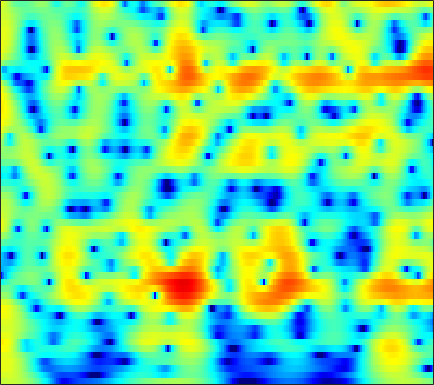

Values plotted in this chart, from the file beside it:
3.0341, 3.1738, 3.3024, 3.3638, 3.3643, 3.3051, 3.176, 3.0329, 2.7814, 2.4595, 2.0655, 1.7205, 1.1924, 0.58555, 0.076166, -0.67686, -1.5187, -2.2127, -3.2271, -4.3551, -5.6086, -6.643, -8.1537, -9.8227
3.938, 4.027, 4.072, 4.029, 3.94, 3.745, 3.462, 3.193, 2.756, 2.232, 1.62, 1.104, 0.3412, -0.5052, -1.194, -2.181, -3.244, -4.088, -5.273, -6.519, -7.813, -8.805, -10.13, -11.43
4.681, 4.744, 4.738, 4.623, 4.464, 4.154, 3.729, 3.332, 2.696, 1.934, 1.04, 0.2815, -0.8525, -2.133, -3.189, -4.725, -6.392, -7.704, -9.468, -11.1, -12.36, -12.94, -13.19, -13.01
4.689, 4.799, 4.827, 4.718, 4.549, 4.208, 3.737, 3.298, 2.6, 1.769, 0.8047, -0.01088, -1.23, -2.61, -3.766, -5.489, -7.445, -9.064, -11.36, -13.45, -14.56, -14.39, -13.28, -11.92
4.555, 4.658, 4.63, 4.424, 4.159, 3.667, 3.034, 2.479, 1.654, 0.7612, -0.1613, -0.8536, -1.751, -2.593, -3.183, -3.903, -4.542, -4.96, -5.421, -5.755, -5.952, -6.012, -5.988, -5.873
5.903, 5.87, 5.618, 5.115, 4.567, 3.59, 2.314, 1.147, -0.7013, -2.849, -5.117, -6.58, -7.559, -7.272, -6.662, -5.829, -5.196, -4.88, -4.647, -4.578, -4.613, -4.673, -4.758, -4.788
6.399, 6.359, 6.096, 5.579, 5.011, 3.991, 2.641, 1.387, -0.6362, -3.057, -5.655, -7.213, -7.799, -6.941, -6.089, -5.205, -4.743, -4.68, -4.967, -5.673, -6.824, -7.992, -9.973, -12.19
4.707, 4.837, 4.832, 4.629, 4.354, 3.835, 3.165, 2.583, 1.735, 0.8605, 0.02175, -0.5533, -1.227, -1.808, -2.214, -2.762, -3.378, -3.92, -4.79, -5.881, -7.217, -8.379, -10.09, -11.7
3.674, 3.903, 4.044, 4.015, 3.893, 3.61, 3.208, 2.841, 2.281, 1.666, 1.012, 0.5004, -0.1935, -0.898, -1.434, -2.16, -2.909, -3.483, -4.263, -5.051, -5.837, -6.399, -7.072, -7.589
4.123, 4.262, 4.318, 4.23, 4.074, 3.758, 3.326, 2.935, 2.331, 1.649, 0.8979, 0.3039, -0.5126, -1.341, -1.96, -2.766, -3.545, -4.11, -4.83, -5.533, -6.239, -6.776, -7.504, -8.215
5.249, 5.233, 5.106, 4.853, 4.579, 4.1, 3.49, 2.954, 2.124, 1.17, 0.1071, -0.7553, -1.985, -3.26, -4.192, -5.301, -6.162, -6.602, -6.957, -7.159, -7.399, -7.708, -8.426, -9.588
5.741, 5.647, 5.402, 5.012, 4.617, 3.961, 3.154, 2.455, 1.396, 0.1767, -1.222, -2.434, -4.369, -6.824, -9.214, -13.55, -18.25, -16.87, -12.38, -9.376, -7.505, -6.6, -5.948, -5.833
4.056, 4.053, 3.826, 3.344, 2.813, 1.885, 0.7371, -0.2463, -1.589, -2.898, -4.054, -4.825, -5.763, -6.781, -7.624, -8.637, -9.021, -8.605, -7.275, -5.611, -4.093, -3.122, -1.987, -1.098
1.012, 1.157, 1.014, 0.475, -0.204, -1.537, -3.49, -5.501, -9.204, -14.46, -16.05, -12.82, -9.308, -7.176, -6.115, -5.104, -4.307, -3.752, -3.055, -2.347, -1.616, -1.077, -0.3118, 0.5981
-1.047, -0.9333, -0.8948, -1.06, -1.361, -2.066, -3.093, -4.117, -5.614, -6.836, -7.083, -6.495, -5.186, -3.97, -3.201, -2.483, -2.083, -1.953, -1.972, -2.151, -2.37, -2.401, -2.171, -1.409
-5.738, -5.103, -4.016, -2.989, -2.362, -1.747, -1.364, -1.189, -1.059, -0.9235, -0.7315, -0.5256, -0.2664, -0.05121, 0.03391, 0.01904, -0.2501, -0.6981, -1.666, -3.304, -6.08, -9.62, -22.08, -11.6
-17.41, -12.73, -8.992, -6.591, -5.278, -3.883, -2.837, -2.184, -1.474, -0.919, -0.4564, -0.1924, 0.04029, 0.1929, 0.2035, 0.09875, -0.1394, -0.4206, -0.9468, -1.609, -2.327, -2.666, -2.671, -2.061
-9.88, -9.527, -8.761, -7.842, -7.132, -6.163, -5.185, -4.459, -3.524, -2.69, -2.016, -1.632, -1.269, -1.034, -0.9776, -1.036, -1.169, -1.278, -1.386, -1.351, -1.153, -0.8646, -0.1488, 0.6714
-9.12, -9.433, -10.05, -10.63, -10.76, -10.19, -8.705, -7.351, -5.642, -4.186, -3.107, -2.524, -2.033, -1.941, -2.068, -2.518, -3.265, -3.916, -4.644, -4.775, -3.923, -2.855, -1.246, 0.5159
-8.34, -9.182, -11.26, -15.18, -20.48, -21.31, -13.41, -9.833, -6.739, -4.671, -3.317, -2.643, -2.169, -2.223, -2.574, -3.528, -5.267, -7.352, -12.25, -24.39, -12.79, -7.402, -3.041, -0.235
-5.028, -5.437, -6.109, -6.756, -7.043, -6.963, -6.317, -5.662, -4.669, -3.756, -3.008, -2.604, -2.313, -2.223, -2.357, -2.744, -3.303, -3.773, -4.272, -4.276, -3.518, -2.624, -1.144, 0.4754
-1.417, -1.77, -2.266, -2.754, -3.075, -3.387, -3.51, -3.494, -3.345, -3.076, -2.732, -2.491, -2.228, -2.025, -1.965, -1.992, -2.079, -2.15, -2.176, -2.057, -1.701, -1.253, -0.5736, 0.36
2.006, 1.464, 0.6058, -0.3935, -1.232, -2.382, -3.45, -3.993, -4.237, -3.885, -3.197, -2.624, -1.929, -1.502, -1.319, -1.31, -1.565, -1.893, -2.446, -3.001, -3.346, -3.192, -2.364, -1.221
4.925, 4.231, 3.016, 1.388, -0.2023, -3.065, -7.457, -12.78, -16.24, -8.804, -4.769, -2.882, -1.259, -0.3592, -0.06523, -0.1213, -0.7282, -1.599, -3.51, -6.735, -12.88, -18.85, -10.22, -4.579
4.986, 4.451, 3.493, 2.239, 1.106, -0.6357, -2.486, -3.607, -4.139, -3.494, -2.344, -1.483, -0.5922, -0.002674, 0.2062, 0.1697, -0.2257, -0.7636, -1.786, -3.015, -4.125, -4.41, -3.715, -2.52
3.686, 3.439, 2.951, 2.31, 1.763, 1.001, 0.2866, -0.1713, -0.5976, -0.7969, -0.7929, -0.6995, -0.5165, -0.3119, -0.1878, -0.09842, -0.1029, -0.1698, -0.3259, -0.5327, -0.6784, -0.8141, -0.8484, -0.908
3.005, 2.929, 2.676, 2.271, 1.881, 1.28, 0.636, 0.1374, -0.5035, -1.05, -1.427, -1.575, -1.54, -1.298, -1.012, -0.5541, -0.1052, 0.1887, 0.4944, 0.6825, 0.753, 0.7351, 0.5174, 0.2022
2.684, 2.648, 2.433, 2.034, 1.609, 0.8694, -0.0831, -0.9359, -2.277, -3.817, -5.344, -6.119, -6.085, -4.867, -3.619, -1.994, -0.6135, 0.2236, 1.086, 1.688, 2.011, 2.13, 2.058, 1.75
1.499, 1.46, 1.256, 0.8743, 0.4558, -0.3006, -1.364, -2.394, -4.235, -6.913, -11.27, -17.03, -17.39, -9.688, -6.209, -3.123, -0.9838, 0.217, 1.411, 2.231, 2.736, 2.913, 2.992, 2.785
-1.041, -1.032, -1.131, -1.378, -1.641, -2.095, -2.656, -3.136, -3.831, -4.529, -5.063, -5.182, -4.748, -3.659, -2.603, -1.152, 0.1517, 0.9862, 1.873, 2.493, 2.906, 3.03, 3.049, 2.856
-4.243, -4.043, -3.984, -4.153, -4.391, -4.74, -4.913, -4.872, -4.525, -3.927, -3.165, -2.512, -1.608, -0.647, 0.05071, 0.9286, 1.707, 2.193, 2.697, 3.036, 3.175, 3.208, 3.018, 2.72
-6.909, -6.251, -6.096, -6.72, -7.755, -9.869, -11.97, -11.7, -8.78, -5.672, -3.216, -1.756, -0.1919, 1.016, 1.726, 2.466, 2.991, 3.255, 3.453, 3.496, 3.373, 3.209, 2.881, 2.419
-5.499, -4.896, -4.74, -5.348, -6.339, -8.398, -10.41, -10.07, -7.062, -3.901, -1.429, 0.01023, 1.457, 2.48, 3.002, 3.437, 3.58, 3.521, 3.257, 2.818, 2.297, 1.831, 1.366, 0.859
-1.727, -1.443, -1.242, -1.232, -1.283, -1.302, -1.179, -0.8578, -0.1586, 0.7603, 1.698, 2.315, 2.963, 3.355, 3.482, 3.366, 2.915, 2.349, 1.276, -0.1911, -1.801, -3.111, -4.17, -4.343
0.4228, 0.5194, 0.6039, 0.6904, 0.778, 0.9655, 1.255, 1.535, 1.976, 2.43, 2.841, 3.067, 3.251, 3.214, 3.025, 2.497, 1.63, 0.6943, -1.024, -3.519, -7.26, -11.95, -27.64, -14.63
1.144, 0.8155, 0.3708, 0.06816, 0.01514, 0.2113, 0.7185, 1.181, 1.814, 2.36, 2.754, 2.945, 3.005, 2.855, 2.572, 2.012, 1.214, 0.4621, -0.7464, -2.132, -3.684, -4.648, -5.552, -5.625
1.435, 0.07269, -2.243, -4.745, -5.691, -4.45, -2.155, -0.6186, 0.9412, 1.996, 2.618, 2.853, 2.874, 2.634, 2.318, 1.746, 1.055, 0.5194, -0.1844, -0.7476, -1.232, -1.333, -1.53, -1.399
3.061, 1.357, -1.704, -5.657, -7.548, -5.376, -2.182, -0.4525, 1.088, 1.972, 2.36, 2.352, 2.047, 1.41, 0.7579, -0.3191, -1.505, -2.359, -3.154, -3.383, -2.901, -2.435, -1.496, -0.6809
5.088, 4.267, 3.149, 2.165, 1.658, 1.349, 1.332, 1.396, 1.406, 1.24, 0.8247, 0.3332, -0.574, -1.827, -3.059, -5.157, -8.087, -11.21, -16.97, -16.06, -10.46, -7.562, -4.837, -2.986
5.984, 5.516, 4.833, 4.122, 3.583, 2.883, 2.16, 1.604, 0.7951, -0.1253, -1.209, -2.098, -3.442, -4.957, -6.157, -7.893, -9.777, -11.16, -12.41, -11.95, -10.04, -8.031, -6.072, -4.332
6.51, 6.134, 5.506, 4.765, 4.128, 3.193, 2.129, 1.243, -0.06472, -1.551, -3.206, -4.571, -6.503, -8.388, -9.508, -10.54, -10.72, -10.43, -9.621, -8.583, -7.186, -6.336, -4.973, -3.885
6.838, 6.441, 5.757, 4.908, 4.17, 3.037, 1.755, 0.6663, -0.9582, -2.828, -5.043, -7.001, -10.27, -14.66, -19.77, -23.02, -16.6, -13.31, -10.22, -7.853, -6.119, -4.99, -3.753, -2.864
6.789, 6.28, 5.439, 4.417, 3.553, 2.248, 0.8287, -0.3263, -1.995, -3.818, -5.784, -7.363, -9.624, -11.88, -13.13, -13.63, -12.21, -10.55, -8.293, -6.405, -4.736, -3.567, -2.466, -1.506
6.425, 5.687, 4.546, 3.242, 2.176, 0.6903, -0.9024, -2.125, -3.812, -5.495, -7.059, -8.19, -9.284, -9.847, -9.993, -9.425, -8.39, -7.382, -5.936, -4.426, -2.908, -2.084, -0.8737, 0.05735
5.53, 4.431, 2.836, 1.112, -0.2793, -2.159, -4.138, -5.568, -7.375, -9.123, -11.16, -12.72, -14.7, -15.2, -14, -11.35, -8.856, -7.172, -5.231, -3.437, -2.037, -0.9193, 0.3005, 1.31
3.131, 1.593, -0.5078, -2.662, -4.503, -7.379, -10.65, -12.81, -14.03, -14.16, -14.78, -16.16, -19.51, -20.51, -17.18, -12.31, -9.12, -7.344, -5.449, -4.061, -2.695, -1.58, -0.255, 1.222
-2.409, -4.98, -6.669, -7.309, -8.097, -10.37, -14.54, -18.92, -18.25, -14.35, -11.97, -11.16, -10.41, -9.674, -8.931, -7.909, -7.024, -6.651, -6.541, -6.763, -6.669, -6.492, -4.085, -1.3
-5.495, -9.88, -9.657, -7.203, -6.304, -6.179, -6.464, -6.766, -6.939, -6.805, -6.524, -6.285, -5.996, -5.777, -5.555, -5.573, -5.74, -6.111, -7.285, -9.495, -14.22, -18.2, -9.776, -3.827
1.831, 0.6758, -0.4675, -1.132, -1.542, -2.051, -2.533, -2.925, -3.495, -4.053, -4.624, -4.992, -5.434, -5.752, -5.83, -5.922, -5.91, -5.846, -5.806, -5.558, -5.106, -4.716, -3.149, -1.209
4.306, 3.619, 2.737, 1.879, 1.218, 0.3422, -0.6344, -1.431, -2.599, -3.885, -5.311, -6.476, -8.013, -9.297, -9.897, -9.536, -8.505, -7.496, -6.06, -4.78, -3.564, -2.498, -1.233, -0.03445
5.07, 4.691, 4.07, 3.295, 2.638, 1.619, 0.3954, -0.6401, -2.24, -4.156, -6.474, -8.627, -12.42, -18.87, -29.39, -19.95, -13.23, -10.21, -7.313, -5.093, -3.237, -2.067, -0.818, 0.2376
4.919, 4.804, 4.434, 3.832, 3.237, 2.219, 0.9766, -0.1297, -1.824, -3.785, -6.03, -7.793, -10.21, -12.23, -13.05, -12.37, -10.55, -8.887, -6.676, -4.67, -2.952, -1.948, -0.7117, 0.2061
4.661, 4.723, 4.544, 4.09, 3.559, 2.622, 1.427, 0.3271, -1.385, -3.401, -5.696, -7.593, -10.13, -12.12, -12.65, -11.8, -9.794, -8.142, -6.005, -4.159, -2.623, -1.564, -0.5134, 0.2314
4.594, 4.684, 4.566, 4.18, 3.718, 2.889, 1.789, 0.7962, -0.8163, -2.806, -5.303, -7.656, -11.99, -19.6, -25.75, -15.43, -10.31, -7.793, -5.33, -3.429, -1.972, -1.139, -0.3126, 0.2575
4.242, 4.265, 4.111, 3.751, 3.359, 2.665, 1.776, 0.9995, -0.1979, -1.559, -3.071, -4.271, -5.791, -6.878, -7.154, -6.731, -5.621, -4.658, -3.398, -2.308, -1.415, -0.9436, -0.4151, -0.1083
3.73, 3.666, 3.433, 3.053, 2.683, 2.085, 1.403, 0.8361, 0.06255, -0.7179, -1.452, -1.96, -2.498, -2.834, -2.901, -2.816, -2.518, -2.206, -1.754, -1.359, -1.047, -0.8242, -0.6872, -0.6913
3.67, 3.482, 3.077, 2.527, 2.042, 1.364, 0.7102, 0.2546, -0.2782, -0.7224, -1.068, -1.233, -1.361, -1.37, -1.306, -1.093, -0.8627, -0.6855, -0.5105, -0.414, -0.4567, -0.5583, -0.8776, -1.267
4.543, 4.116, 3.284, 2.202, 1.279, 0.06206, -0.9448, -1.435, -1.779, -1.864, -1.841, -1.758, -1.554, -1.18, -0.8226, -0.2283, 0.3606, 0.717, 1.026, 1.083, 0.8125, 0.2651, -0.7451, -2.128
